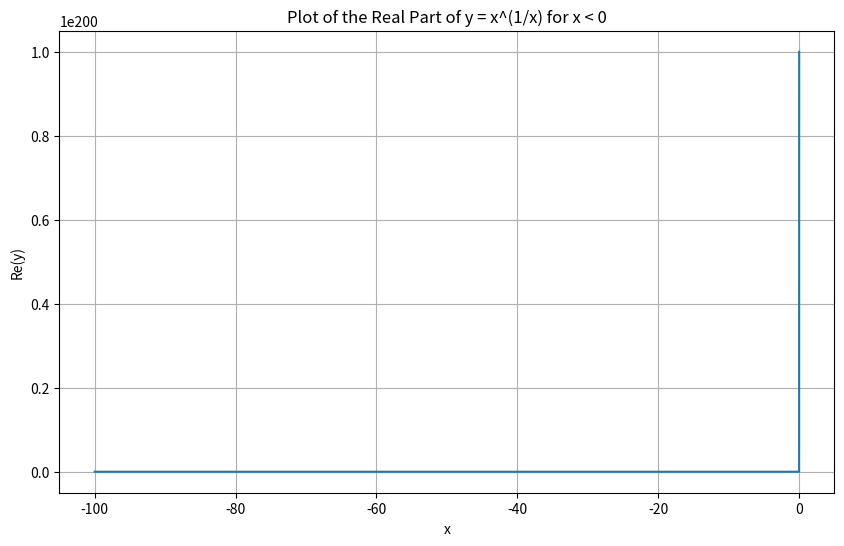

Generate this figure with matplotlib:
import numpy as np
import matplotlib.pyplot as plt

# Define the range for x
x = np.linspace(-100, -0.01, 10000)

# Calculate y = x^(1/x) for complex numbers
y = x.astype(np.complex128)**(1/x.astype(np.complex128))

# Get the real part of y
y_real = y.real

# Create the plot
plt.figure(figsize=(10, 6))
plt.plot(x, y_real)
plt.title("Plot of the Real Part of y = x^(1/x) for x < 0")
plt.xlabel("x")
plt.ylabel("Re(y)")
plt.grid(True)

# Save the plot to a file
plt.savefig("plot_negative.png")
